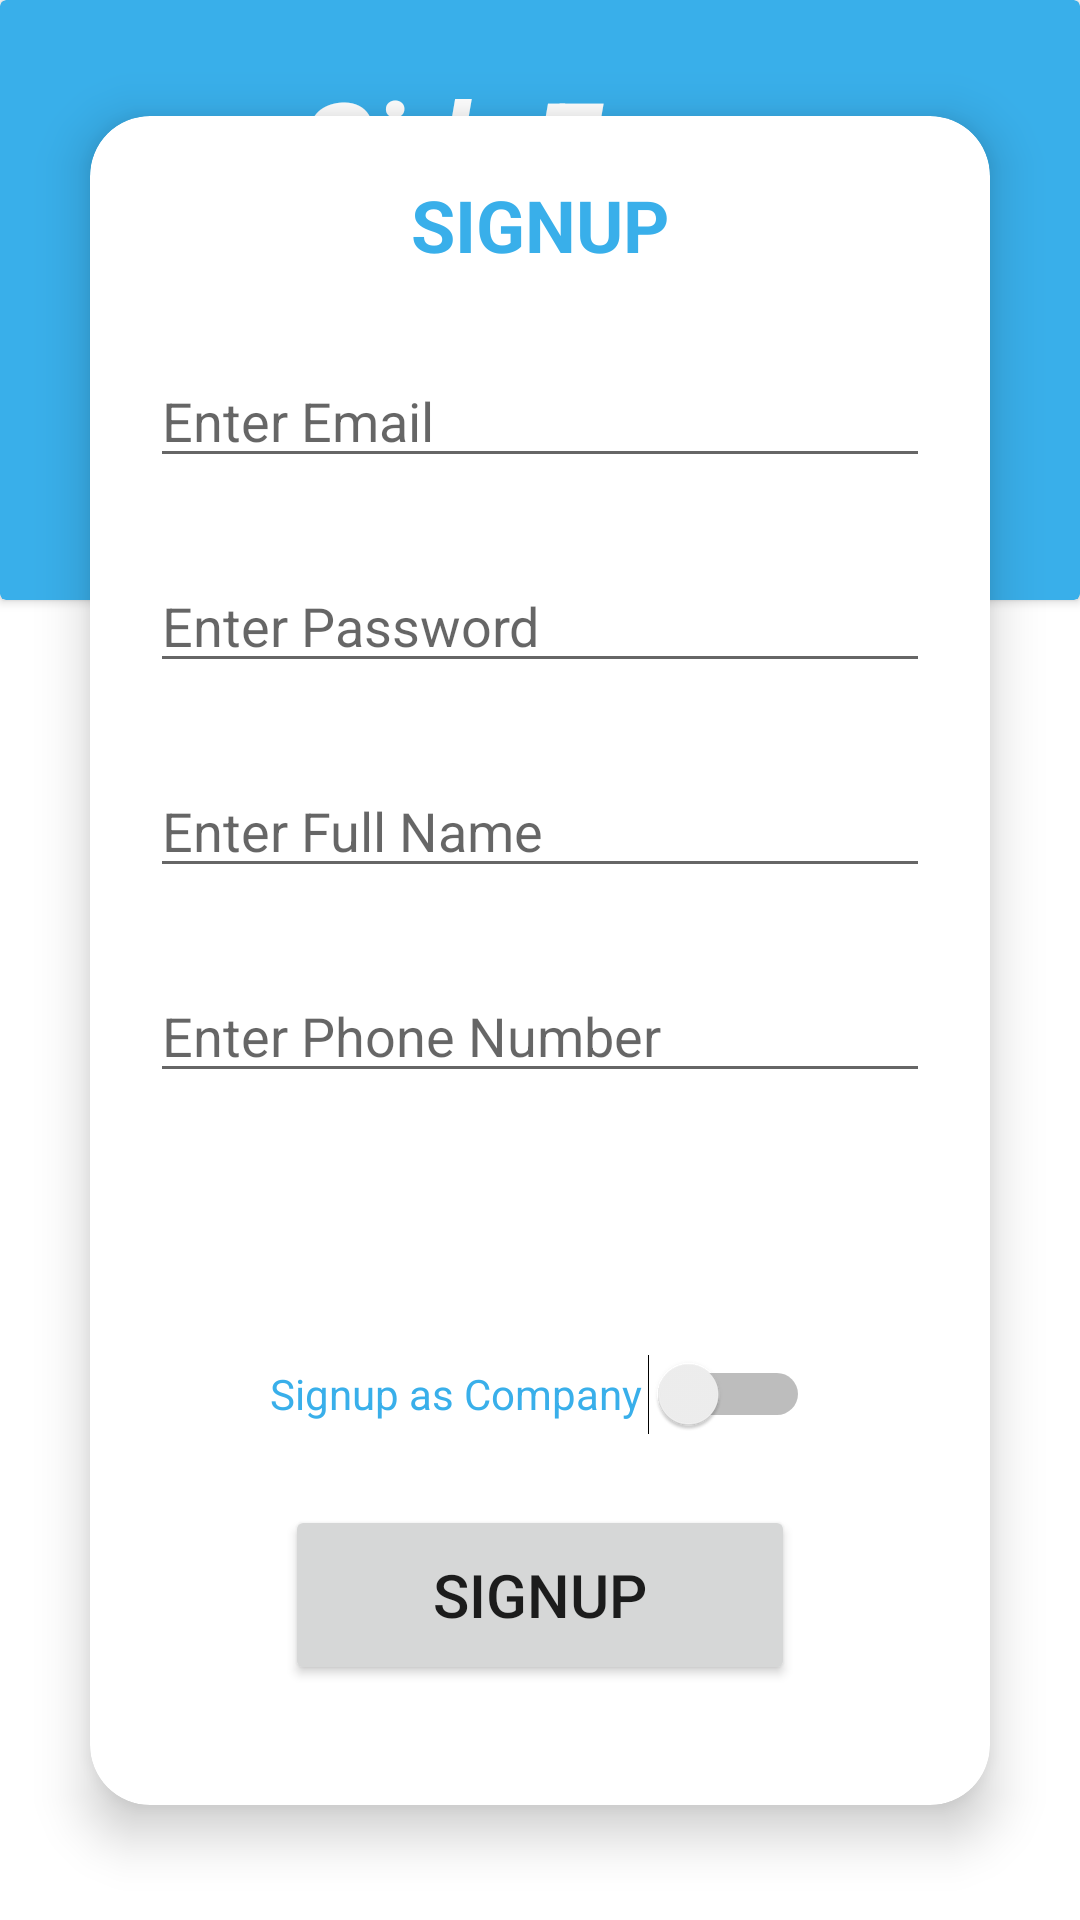

This screen was rendered from an Android layout file. Write that file and the resources it references.
<!-- AndroidManifest.xml: application theme Theme.SideEye -->
<!-- res/layout/activity_signup.xml -->
<?xml version="1.0" encoding="utf-8"?>
<androidx.constraintlayout.widget.ConstraintLayout xmlns:android="http://schemas.android.com/apk/res/android"
    xmlns:app="http://schemas.android.com/apk/res-auto"
    xmlns:tools="http://schemas.android.com/tools"
    android:layout_width="match_parent"
    android:layout_height="match_parent"
    tools:context=".UI.SignupActivity">

    <androidx.cardview.widget.CardView
        android:layout_width="match_parent"
        android:layout_height="200dp"

        app:cardBackgroundColor="#39AFEA"
        app:cardPreventCornerOverlap="true"
        app:layout_constraintStart_toStartOf="parent"
        app:layout_constraintTop_toTopOf="parent">

        <LinearLayout
            android:layout_width="match_parent"
            android:layout_height="match_parent"
            android:layout_gravity="center"
            android:gravity="center"
            android:orientation="vertical">

            <TextView
                android:layout_width="wrap_content"
                android:layout_height="wrap_content"
                android:layout_marginTop="20dp"
                android:layout_marginBottom="125dp"
                android:text="SideEye+"
                android:textColor="@color/white"
                android:textSize="40dp"
                android:textStyle="bold|italic" />

        </LinearLayout>
    </androidx.cardview.widget.CardView>


    <androidx.cardview.widget.CardView
        android:id="@+id/cardView"
        android:layout_width="match_parent"
        android:layout_height="wrap_content"

        android:layout_margin="30dp"
        android:layout_marginBottom="246dp"
        app:cardBackgroundColor="@color/white"
        app:cardCornerRadius="20dp"
        app:cardElevation="10dp"
        app:layout_constraintBottom_toBottomOf="parent"
        app:layout_constraintStart_toStartOf="parent"
        app:layout_constraintTop_toTopOf="parent">

        <LinearLayout
            android:layout_width="match_parent"
            android:layout_height="match_parent"
            android:layout_gravity="center"
            android:gravity="center"
            android:orientation="vertical">

            <TextView
                android:layout_width="wrap_content"
                android:layout_height="wrap_content"
                android:layout_marginTop="20dp"
                android:text="SIGNUP"
                android:textColor="#39AFEA"
                android:textSize="24sp"
                android:textStyle="bold" />


            <EditText
                android:id="@+id/text_email_signup"
                android:layout_width="match_parent"
                android:layout_height="wrap_content"
                android:layout_marginLeft="20dp"
                android:layout_marginTop="27dp"
                android:layout_marginRight="20dp"
                android:ems="10"
                android:hint="Enter Email"
                android:inputType="textEmailAddress" />

            <EditText
                android:id="@+id/text_password_signup"
                android:layout_width="match_parent"
                android:layout_height="wrap_content"

                android:layout_marginLeft="20dp"
                android:layout_marginTop="27dp"
                android:layout_marginRight="20dp"
                android:ems="10"
                android:hint="Enter Password"
                android:inputType="textPassword" />
            <EditText
                android:id="@+id/text_name_signup"
                android:layout_width="match_parent"
                android:layout_height="wrap_content"

                android:layout_marginLeft="20dp"
                android:layout_marginTop="27dp"
                android:layout_marginRight="20dp"
                android:ems="10"
                android:hint="Enter Full Name"
                android:inputType="text" />
            <EditText
                android:id="@+id/text_phone_signup"
                android:layout_width="match_parent"
                android:layout_height="wrap_content"

                android:layout_marginLeft="20dp"
                android:layout_marginTop="27dp"
                android:layout_marginRight="20dp"
                android:ems="10"
                android:hint="Enter Phone Number"
                android:inputType="phone" />



            <EditText
                android:id="@+id/text_company_signup"
                android:layout_width="match_parent"
                android:layout_height="wrap_content"

                android:layout_marginLeft="20dp"
                android:layout_marginTop="27dp"
                android:layout_marginRight="20dp"
                android:ems="10"
                android:hint="Enter Company Name"
                android:visibility="invisible"
                />


            <Switch
                android:id="@+id/switch_signup"
                android:layout_width="180dp"
                android:layout_height="64dp"

                android:text="Signup as Company"
                android:textColor="#39AFEA" />

            <Button
                android:id="@+id/button_signup"
                android:layout_width="170dp"
                android:layout_height="60dp"
                android:layout_marginTop="5dp"
                android:layout_marginBottom="40dp"
                android:text="SIGNUP"
                android:textSize="20sp" />


        </LinearLayout>


    </androidx.cardview.widget.CardView>

    <TextView
        android:layout_width="wrap_content"
        android:layout_height="wrap_content"
        android:layout_marginStart="141dp"
        android:layout_marginEnd="142dp"
        android:layout_marginBottom="43dp"
        android:text="SideEye+ Inc Product"
        android:textColor="#39AFEA"
        android:textStyle="italic"
        app:layout_constraintBottom_toBottomOf="parent"
        app:layout_constraintEnd_toEndOf="parent"
        app:layout_constraintStart_toStartOf="parent" />
























































</androidx.constraintlayout.widget.ConstraintLayout>
<!-- resources referenced by this layout -->
<resources>
  <color name="white">#FFFFFFFF</color>
  <style name="Theme.SideEye" parent="Theme.MaterialComponents.DayNight.NoActionBar">
          
          <item name="colorPrimary">@color/purple_500</item>
          <item name="colorPrimaryVariant">@color/purple_700</item>
          <item name="colorOnPrimary">@color/white</item>
          
          <item name="colorSecondary">@color/teal_200</item>
          <item name="colorSecondaryVariant">@color/teal_700</item>
          <item name="colorOnSecondary">@color/black</item>
          
          <item name="android:statusBarColor">?attr/colorPrimaryVariant</item>
          
      </style>
  <color name="purple_500">#39AFEA</color>
  <color name="purple_700">#39AFEA</color>
  <color name="teal_200">#39AFEA</color>
  <color name="teal_700">#39AFEA</color>
  <color name="black">#FF000000</color>
</resources>
